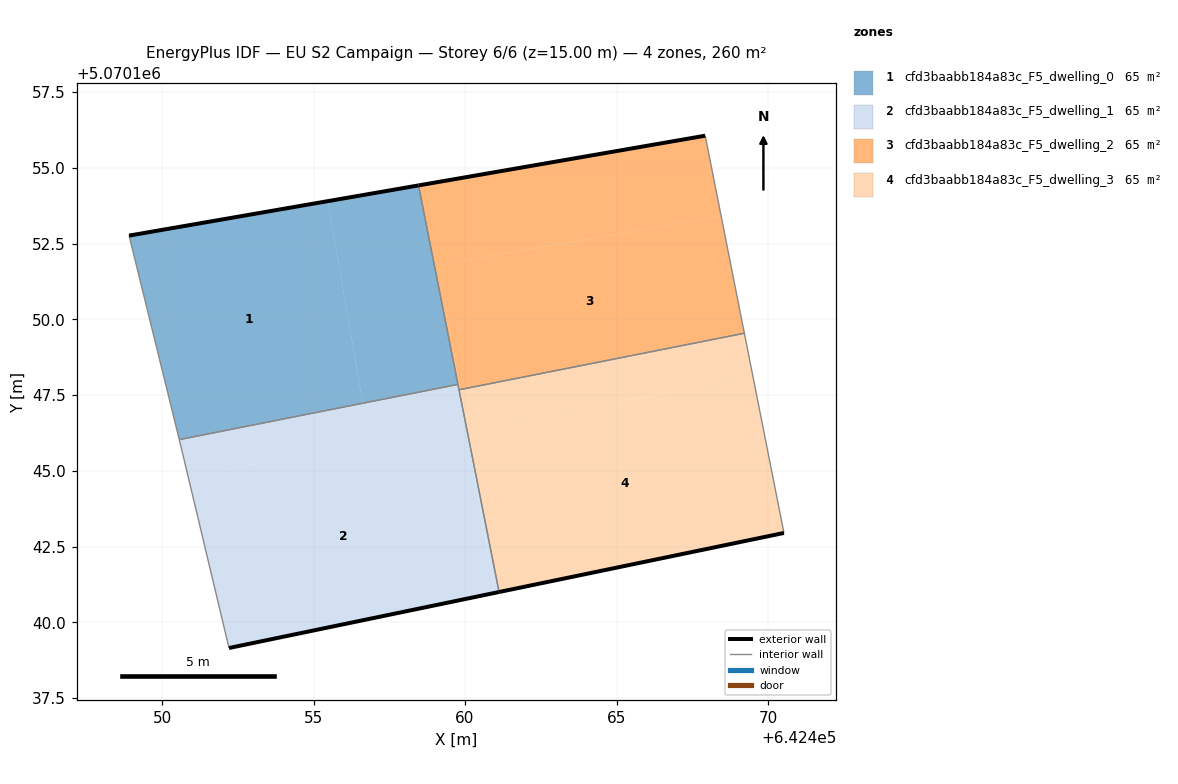
=== STOREY PLAN SPEC (per zone: floor XY polygon, exterior-wall plan segments, windows/doors) ===
zone 1: cfd3baabb184a83c_F5_dwelling_0  (64.9 m²)
  floor: (642456.63, 5070147.23) (642455.47, 5070153.90) (642448.91, 5070152.76) (642450.57, 5070146.03)
  floor: (642459.77, 5070147.86) (642458.46, 5070154.42) (642455.47, 5070153.90) (642456.63, 5070147.23)
  exterior wall: (642448.91, 5070152.76) – (642458.46, 5070154.42)  [9.7 m]
  interior walls: 3
zone 2: cfd3baabb184a83c_F5_dwelling_1  (64.9 m²)
  floor: (642460.98, 5070140.97) (642460.04, 5070146.42) (642450.86, 5070144.83) (642452.21, 5070139.16)
  floor: (642461.12, 5070141.00) (642460.05, 5070146.41) (642460.98, 5070140.97)
  floor: (642456.86, 5070145.87) (642456.63, 5070147.23) (642450.57, 5070146.03) (642450.61, 5070145.86) (642450.86, 5070144.83)
  floor: (642460.05, 5070146.42) (642459.77, 5070147.86) (642456.63, 5070147.23) (642456.86, 5070145.87)
  exterior wall: (642461.12, 5070141.00) – (642452.21, 5070139.16)  [9.1 m]
  interior walls: 5
zone 3: cfd3baabb184a83c_F5_dwelling_2  (64.9 m²)
  floor: (642469.22, 5070149.54) (642468.45, 5070153.41) (642459.13, 5070151.80) (642459.84, 5070147.68)
  floor: (642468.45, 5070153.41) (642467.93, 5070156.06) (642458.46, 5070154.42) (642459.80, 5070147.68) (642459.84, 5070147.68) (642459.13, 5070151.80)
  exterior wall: (642458.46, 5070154.42) – (642467.93, 5070156.06)  [9.6 m]
  interior walls: 4
zone 4: cfd3baabb184a83c_F5_dwelling_3  (64.9 m²)
  floor: (642470.52, 5070142.95) (642469.51, 5070148.06) (642460.05, 5070146.42) (642461.12, 5070141.00)
  floor: (642460.06, 5070146.42) (642459.84, 5070147.68) (642459.80, 5070147.68) (642460.05, 5070146.42)
  floor: (642469.51, 5070148.06) (642469.22, 5070149.54) (642459.84, 5070147.68) (642460.06, 5070146.42) (642460.05, 5070146.42)
  exterior wall: (642470.52, 5070142.95) – (642461.12, 5070141.00)  [9.6 m]
  interior walls: 3

=== DERIVED (storey summary) ===
Building: EU S2 Campaign
Storey: 6 of 6  (floor level z = 15.00 m)
Storey gross floor area: 259.6 m²
Zones on this storey: 4
  - cfd3baabb184a83c_F5_dwelling_0: floor 64.9 m²; exterior wall 9.7 m (29.1 m²); WWR 0.0%
  - cfd3baabb184a83c_F5_dwelling_1: floor 64.9 m²; exterior wall 9.1 m (27.3 m²); WWR 0.0%
  - cfd3baabb184a83c_F5_dwelling_2: floor 64.9 m²; exterior wall 9.6 m (28.8 m²); WWR 0.0%
  - cfd3baabb184a83c_F5_dwelling_3: floor 64.9 m²; exterior wall 9.6 m (28.8 m²); WWR 0.0%
Zone adjacency (shared interzone walls):
  - cfd3baabb184a83c_F5_dwelling_0 ↔ cfd3baabb184a83c_F5_dwelling_1
  - cfd3baabb184a83c_F5_dwelling_0 ↔ cfd3baabb184a83c_F5_dwelling_2
  - cfd3baabb184a83c_F5_dwelling_1 ↔ cfd3baabb184a83c_F5_dwelling_2
  - cfd3baabb184a83c_F5_dwelling_1 ↔ cfd3baabb184a83c_F5_dwelling_3
  - cfd3baabb184a83c_F5_dwelling_2 ↔ cfd3baabb184a83c_F5_dwelling_3